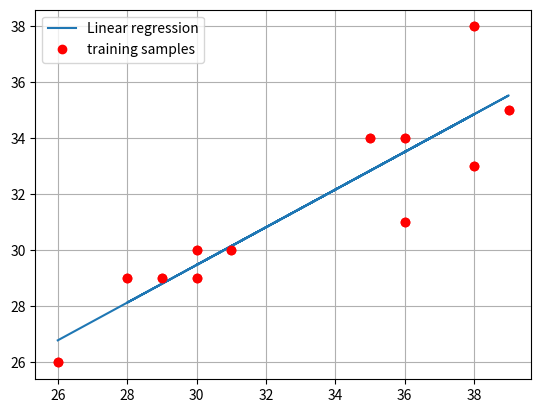

Reproduce this figure in Python.
import numpy as np
import matplotlib.pyplot as plt
from numpy.linalg import inv


x=np.array([[36],[28],[35],[39],[30],[30],[31],[38],[36],[38],[29],[26]])
y=np.array([[31],[29],[34],[35],[29],[30],[30],[38],[34],[33],[29],[26]])

plt.plot(x,y,'ro')
plt.show()

#for regression
x_new=np.array([[1,36],[1,28],[1,35],[1,39],[1,30],[1,30],[1,31],[1,38],[1,36],[1,38],[1,29],[1,26]])
y=np.array([[31],[29],[34],[35],[29],[30],[30],[38],[34],[33],[29],[26]])


#after adding bias it becomes an overdetermined system

w = inv(x_new.T @ x_new) @ x_new.T @ y  # calculating the coefficients required
print(w)

#x_line=np.linspace(20,50,200)
#y_line=w[0]+w[1]*x_line
y_line = x_new @ w

plt.plot(x,y_line,label='Linear regression')
plt.plot(x,y,'ro',label='training samples')
plt.legend()
plt.grid(True)
plt.show()


x=np.array([1,30])
yt=x@w

print(yt)

x=np.array([1,5])
yt=x@w

print(yt)